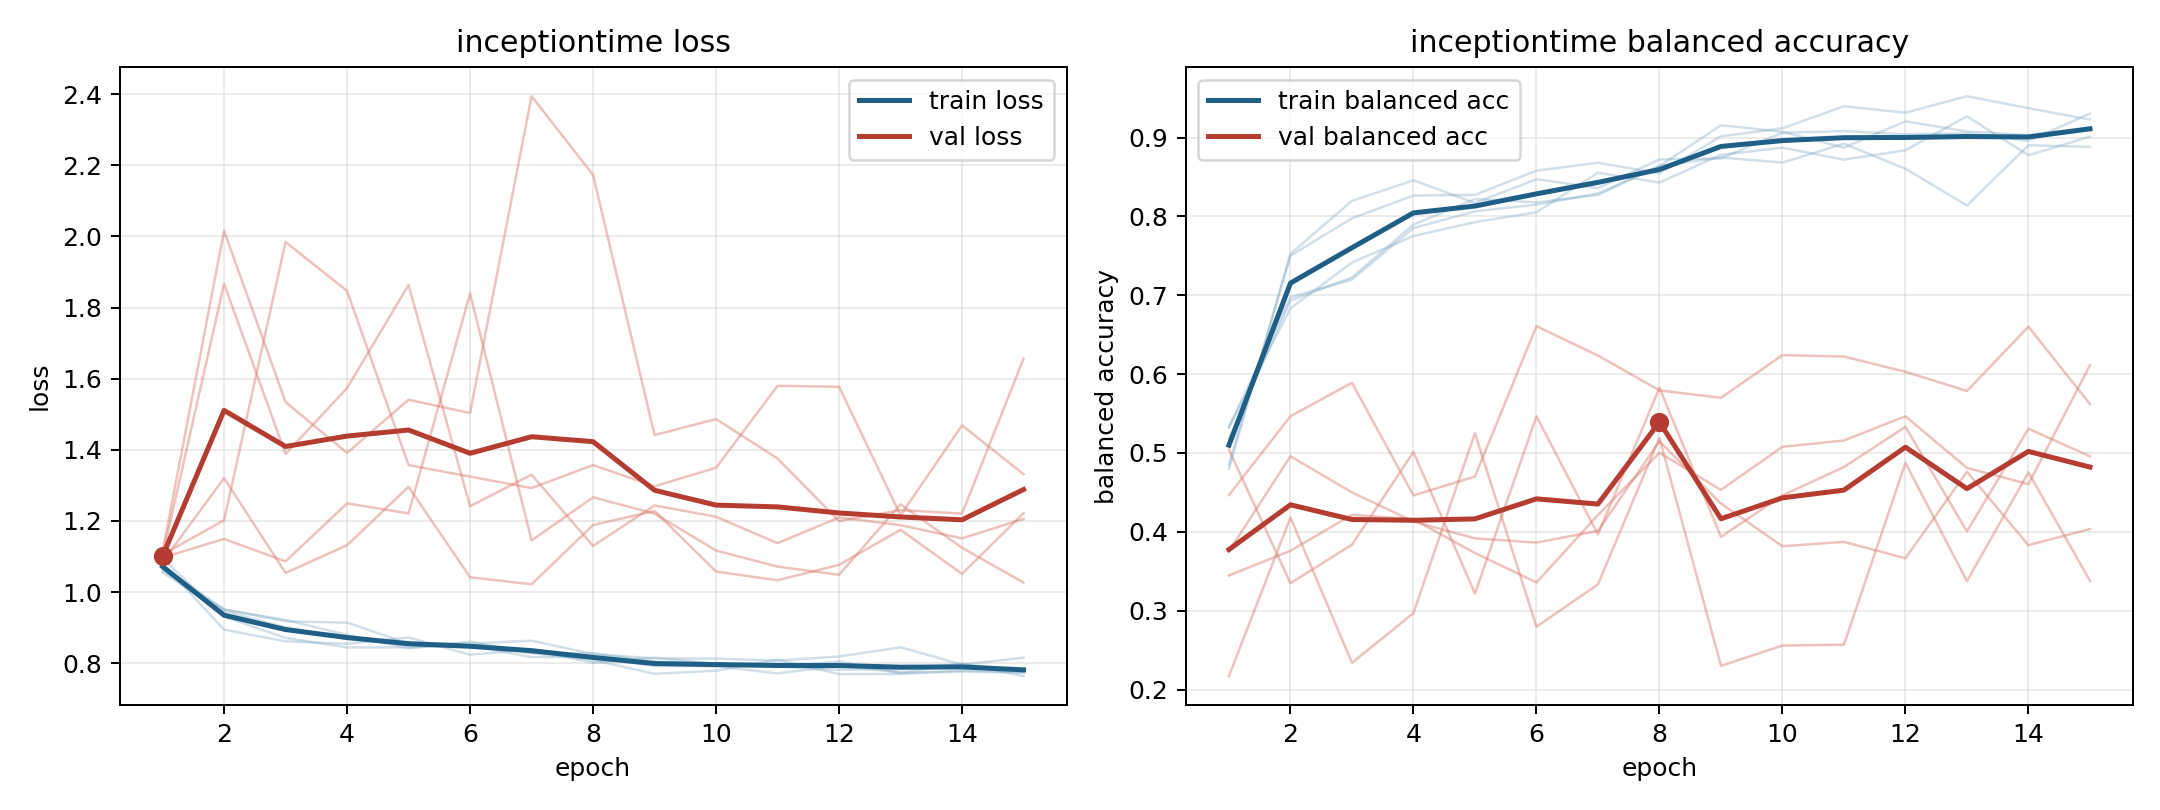

The file beside this chart, header and first rows:
model, fold, epoch, train_loss, train_balanced_accuracy, val_loss, val_balanced_accuracy
inceptiontime, 1, 1, 1.06, 0.5179, 1.084, 0.4466
inceptiontime, 1, 2, 0.9507, 0.6935, 1.32, 0.5466
inceptiontime, 1, 3, 0.9215, 0.7226, 1.054, 0.589
inceptiontime, 1, 4, 0.8797, 0.7897, 1.132, 0.4462
inceptiontime, 1, 5, 0.8419, 0.8221, 1.296, 0.4702
inceptiontime, 1, 6, 0.8605, 0.8178, 1.042, 0.6609
inceptiontime, 1, 7, 0.828, 0.8274, 1.022, 0.6236
inceptiontime, 1, 8, 0.8087, 0.8638, 1.188, 0.5794
inceptiontime, 1, 9, 0.7701, 0.9157, 1.228, 0.57
inceptiontime, 1, 10, 0.7788, 0.9074, 1.058, 0.6241
inceptiontime, 1, 11, 0.8099, 0.8872, 1.033, 0.6223
inceptiontime, 1, 12, 0.7691, 0.9206, 1.077, 0.603
inceptiontime, 1, 13, 0.7695, 0.9077, 1.175, 0.5786
inceptiontime, 1, 14, 0.7792, 0.9031, 1.051, 0.6602
inceptiontime, 1, 15, 0.7739, 0.9127, 1.222, 0.5621
inceptiontime, 2, 1, 1.094, 0.4856, 1.102, 0.5041
inceptiontime, 2, 2, 0.9309, 0.7502, 1.867, 0.3349
inceptiontime, 2, 3, 0.8711, 0.7976, 1.388, 0.3838
inceptiontime, 2, 4, 0.844, 0.8265, 1.574, 0.5012
inceptiontime, 2, 5, 0.8446, 0.8274, 1.864, 0.3218
inceptiontime, 2, 6, 0.8495, 0.858, 1.241, 0.5465
inceptiontime, 2, 7, 0.8169, 0.8681, 1.33, 0.3967
inceptiontime, 2, 8, 0.8179, 0.8547, 1.13, 0.5826
inceptiontime, 2, 9, 0.7918, 0.9016, 1.243, 0.3937
inceptiontime, 2, 10, 0.7913, 0.9118, 1.212, 0.4461
inceptiontime, 2, 11, 0.7713, 0.9397, 1.137, 0.4822
inceptiontime, 2, 12, 0.7927, 0.9315, 1.21, 0.5332
inceptiontime, 2, 13, 0.7734, 0.9525, 1.188, 0.4005
inceptiontime, 2, 14, 0.7762, 0.9373, 1.151, 0.5308
inceptiontime, 2, 15, 0.7737, 0.9228, 1.206, 0.4959
inceptiontime, 3, 1, 1.069, 0.5333, 1.097, 0.3447
inceptiontime, 3, 2, 0.9517, 0.6975, 1.149, 0.376
inceptiontime, 3, 3, 0.9176, 0.7199, 1.086, 0.4216
inceptiontime, 3, 4, 0.9141, 0.7853, 1.249, 0.416
inceptiontime, 3, 5, 0.8549, 0.8064, 1.221, 0.3731
inceptiontime, 3, 6, 0.8549, 0.815, 1.84, 0.3358
inceptiontime, 3, 7, 0.8633, 0.8292, 1.145, 0.4214
inceptiontime, 3, 8, 0.8256, 0.864, 1.266, 0.5003
inceptiontime, 3, 9, 0.8132, 0.8747, 1.221, 0.4532
inceptiontime, 3, 10, 0.813, 0.8684, 1.117, 0.5078
inceptiontime, 3, 11, 0.8071, 0.8922, 1.071, 0.5158
inceptiontime, 3, 12, 0.8187, 0.8605, 1.049, 0.5466
inceptiontime, 3, 13, 0.8447, 0.8139, 1.246, 0.4811
inceptiontime, 3, 14, 0.7959, 0.8903, 1.124, 0.4605
inceptiontime, 3, 15, 0.8153, 0.8883, 1.027, 0.6113
inceptiontime, 4, 1, 1.08, 0.4801, 1.106, 0.3754
inceptiontime, 4, 2, 0.8943, 0.7526, 1.202, 0.4959
inceptiontime, 4, 3, 0.8613, 0.8198, 1.984, 0.45
inceptiontime, 4, 4, 0.8544, 0.8458, 1.847, 0.4131
inceptiontime, 4, 5, 0.8722, 0.8171, 1.357, 0.3917
inceptiontime, 4, 6, 0.8237, 0.8472, 1.325, 0.3864
inceptiontime, 4, 7, 0.8391, 0.836, 1.292, 0.4012
inceptiontime, 4, 8, 0.8008, 0.8723, 1.357, 0.515
inceptiontime, 4, 9, 0.8154, 0.8736, 1.297, 0.4359
inceptiontime, 4, 10, 0.7982, 0.9062, 1.35, 0.3818
inceptiontime, 4, 11, 0.7903, 0.9082, 1.58, 0.3873
inceptiontime, 4, 12, 0.7816, 0.9041, 1.577, 0.3665
inceptiontime, 4, 13, 0.7831, 0.9055, 1.216, 0.4762
inceptiontime, 4, 14, 0.7984, 0.8957, 1.469, 0.3831
inceptiontime, 4, 15, 0.7636, 0.9305, 1.331, 0.4036
... 15 more rows
